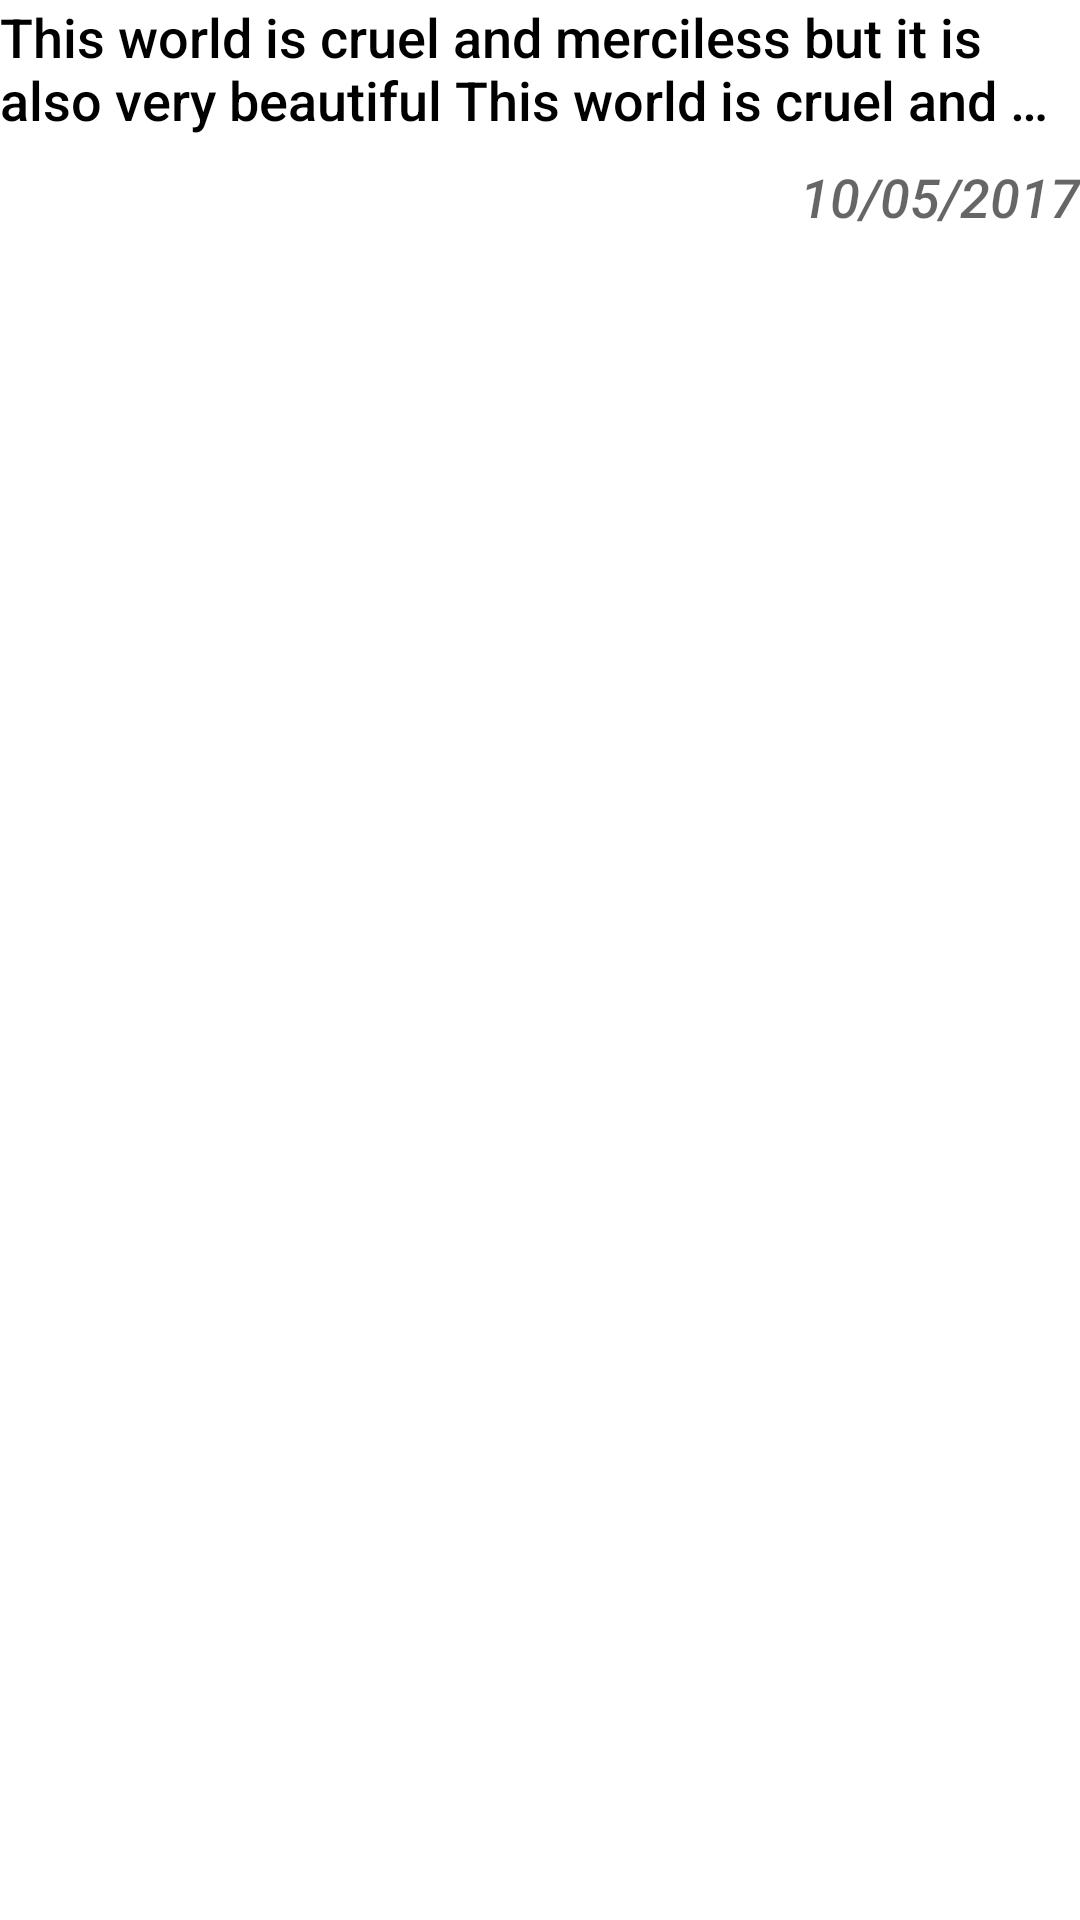

Write the Android layout XML for this screen, with the resource values it uses.
<!-- AndroidManifest.xml: application theme AppTheme -->
<!-- res/layout/status.xml -->
<?xml version="1.0" encoding="utf-8"?>
<android.support.constraint.ConstraintLayout xmlns:android="http://schemas.android.com/apk/res/android"
    android:layout_width="match_parent"
    android:layout_height="match_parent"
    xmlns:app="http://schemas.android.com/apk/res-auto"
    android:background="@android:color/white"
    android:layout_margin="10dp">

    <android.support.v7.widget.AppCompatTextView
        android:id="@+id/status"
        android:layout_width="0dp"
        android:layout_height="wrap_content"
        android:textColor="@android:color/black"
        android:text="This world is cruel and merciless but it is also very beautiful This world is cruel and merciless but it is also very beautiful"
        android:textAppearance="@android:style/TextAppearance.DeviceDefault.Medium"
        android:ellipsize="end"
        android:maxLines="2"
        android:marqueeRepeatLimit="marquee_forever"
        app:layout_constraintLeft_toLeftOf="parent"
        app:layout_constraintRight_toRightOf="parent"
        app:layout_constraintTop_toTopOf="parent"/>

    <android.support.v7.widget.AppCompatTextView
        android:id="@+id/date"
        android:layout_width="wrap_content"
        android:layout_height="wrap_content"
        android:text="10/05/2017"
        android:textColor="@color/material_blue_grey_600"
        android:textAppearance="@android:style/TextAppearance.DeviceDefault.Medium"
        android:textStyle="italic"
        android:layout_marginTop="8dp"
        app:layout_constraintRight_toRightOf="parent"
        app:layout_constraintTop_toBottomOf="@+id/status"/>



</android.support.constraint.ConstraintLayout>
<!-- resources referenced by this layout -->
<resources>
  <style name="AppTheme" parent="Theme.AppCompat.Light.DarkActionBar">
          
          <item name="colorPrimary">@color/colorPrimary</item>
          <item name="colorPrimaryDark">@color/colorPrimaryDark</item>
          <item name="colorAccent">@color/material_blue_grey_700</item>
      </style>
  <color name="colorPrimary">#3F51B5</color>
  <color name="colorPrimaryDark">#303F9F</color>
</resources>
